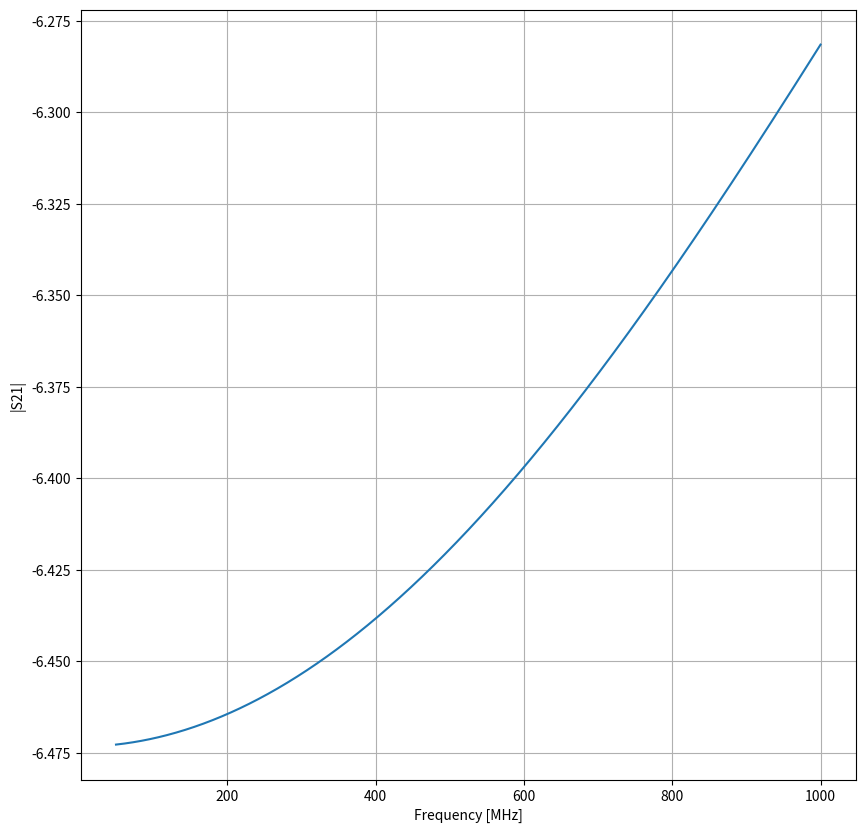

Here is the Python script that generated this plot:
#! /usr/bin/env python3

import numpy as np
from math import pi
from scipy.constants import epsilon_0, mu_0,c
import matplotlib.pyplot as plt

# Unit conversions
Z0 = 50 #Ohms
mm = 1e-3
um = 1e-6
pF = 1e-12
nH = 1e-9
pH = 1e-12
MHz = 1e6



def S21(nu, Zc, v_ph, l):
    """
    S21 (nu, Zc, v_ph, l)
    returns the complex forward transmission coefficient given:
        nu - frequency of interest
        Zc - impedance of transmission line in Ohms. Zc = sqrt(L/C)
        v_ph - phase velocity of waves on line v_ph = 1/sqrt(L*C) in m/s
        l - electrical length of the transmission line in m
    """
    beta = 2*pi*nu/v_ph
    return (2*Z0*Zc)/((Zc + Z0)**2 * np.exp(1j*beta*l) + (Zc- Z0)**2*np.exp(-1j*beta*l))

def S11(nu, Zc, v_ph, l):
    """
    S11 (nu, Zc, v_ph, l)
    returns the complex reflection coefficient given:
        nu - frequency of interest
        Zc - impedance of transmission line in Ohms. Zc = sqrt(L/C)
        v_ph - phase velocity of waves on line v_ph = 1/sqrt(L*C) in m/s
        l - electrical length of the transmission line in m
    """
    beta = 2*pi*nu/v_ph
    return (1j*(Zc**2- Z0**2)*np.tan(beta*l))/(2*Zc*Z0 + 1j*(Zc**2- Z0**2)*np.tan(beta*l))


if __name__=="__main__":
    # Do a calculation for the case of a simple microstrip line with the
    # following parameters:
    # w = 2 um
    # d = 300nm
    # dielectric: SiO2 with er=3.9
    # surface kinetic inductance Lk = 0.158pH/sq
    er = 3.9
    d = 0.3*um
    w = 2*um
    Lk = 0.158*pH
    Cs = epsilon_0*(1 + er)/2*w/d
    Ls = mu_0 * d/w + Lk*w

    Zc = (Ls/Cs)**0.5
    v_ph = 1/(Ls*Cs)**0.5
    #er_eff = 3.35
    #v_ph = c/er_eff**0.5
    #Zc = 29
    print ("Characteristic impedance: {0:3.1f} Ohms".format(Zc))
    print ("Wave velocity: {0:3.1f} c".format(v_ph/c))

    nu = np.r_[50:1000:1000j]*MHz
    l = 22*mm

    S = S21(nu, Zc, v_ph, l)

    fig, ax = plt.subplots(figsize=(10,10))
    ax.plot(nu/MHz, 20*np.log10(np.abs(S)))
    ax.axis('tight')
    ax.grid(which='both')
    ax.set_xlabel('Frequency [MHz]')
    ax.set_ylabel('|S21|')
    plt.show()


